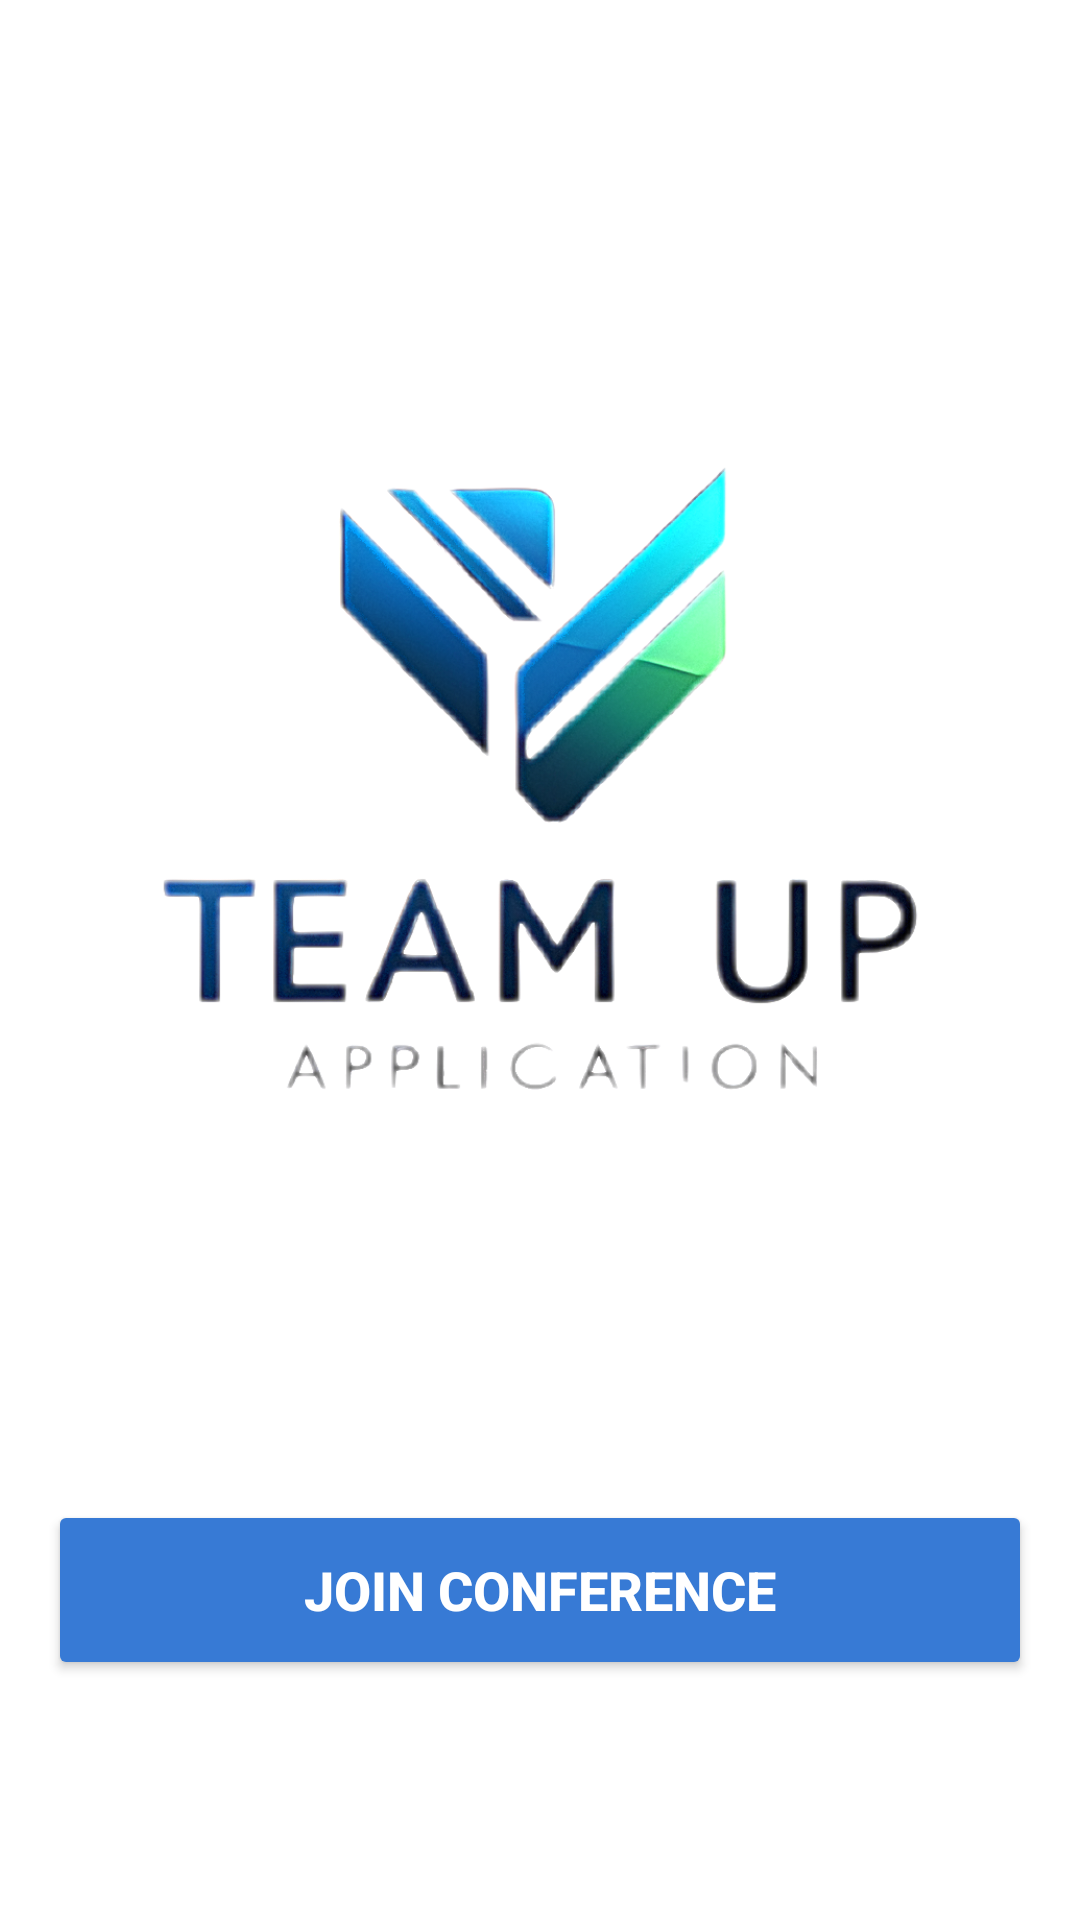

Produce the Android XML layout that renders to this screen, including the resource entries it uses.
<!-- AndroidManifest.xml: application theme Theme.TeamUp -->
<!-- res/layout/activity_main.xml -->
<?xml version="1.0" encoding="utf-8"?>
<androidx.constraintlayout.widget.ConstraintLayout
    xmlns:android="http://schemas.android.com/apk/res/android"
    xmlns:app="http://schemas.android.com/apk/res-auto"
    xmlns:tools="http://schemas.android.com/tools"
    android:id="@+id/main"
    android:background="@color/white"
    android:layout_width="match_parent"
    android:layout_height="match_parent"
    tools:context=".MainActivity">

    <Button
        android:id="@+id/joinButton"
        android:layout_width="match_parent"
        android:layout_height="60dp"
        android:layout_marginBottom="80dp"
        android:layout_marginEnd="16dp"
        android:layout_marginStart="16dp"
        android:backgroundTint="@color/blue"
        android:text="JOIN CONFERENCE"
        android:textColor="@color/white"
        android:textSize="18sp"
    android:textStyle="bold"
    app:layout_constraintBottom_toBottomOf="parent"
    app:layout_constraintEnd_toEndOf="parent"
    app:layout_constraintStart_toStartOf="parent"/>

    <ImageView
        android:id="@+id/imageView2"
        android:layout_width="391dp"
        android:layout_height="398dp"
        app:layout_constraintBottom_toTopOf="@+id/joinButton"
        app:layout_constraintEnd_toEndOf="parent"
        app:layout_constraintStart_toStartOf="parent"
        app:layout_constraintTop_toTopOf="parent"
        app:layout_constraintVertical_bias="0.611"
        app:srcCompat="@drawable/logo4" />


</androidx.constraintlayout.widget.ConstraintLayout>
<!-- resources referenced by this layout -->
<resources>
  <color name="blue">#377AD5</color>
  <color name="white">#FFFFFFFF</color>
  <!-- drawable logo4: png bitmap (drawable, 287579 bytes) -->
  <style name="Theme.TeamUp" parent="Base.Theme.TeamUp" />
  <style name="Base.Theme.TeamUp" parent="Theme.Material3.DayNight.NoActionBar">
          
          <item name="colorPrimary">@color/blue</item>
          <item name="colorPrimaryVariant">@color/blue</item>
          <item name="android:statusBarColor">@color/blue</item>
      </style>
</resources>
